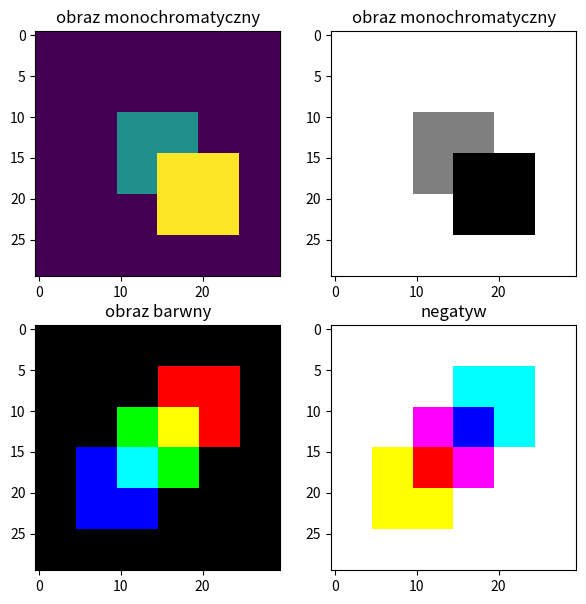

This figure's Python source:
import numpy as np
import matplotlib.pyplot as plt

mono = np.zeros((30,30)).astype(int)

mono[10:20, 10:20] = 1
mono[15:25, 15:25] = 2

fig, ax = plt.subplots(2,2, figsize=(7,7))


ax[0,0].imshow(mono)
ax[0,0].set_title("obraz monochromatyczny")
ax[0,1].imshow(mono, cmap="binary")
ax[0,1].set_title("obraz monochromatyczny")


color = np.zeros((30,30,3))
color.astype(int)
color[5:15, 15:25, 0] = 1
color[10:20, 10:20, 1] = 1
color[15:25, 5:15, 2] = 1

negative = 1 - color

ax[1,0].imshow(color)
ax[1,0].set_title("obraz barwny")
ax[1,1].imshow(negative)
ax[1,1].set_title("negatyw")

plt.savefig("res")
